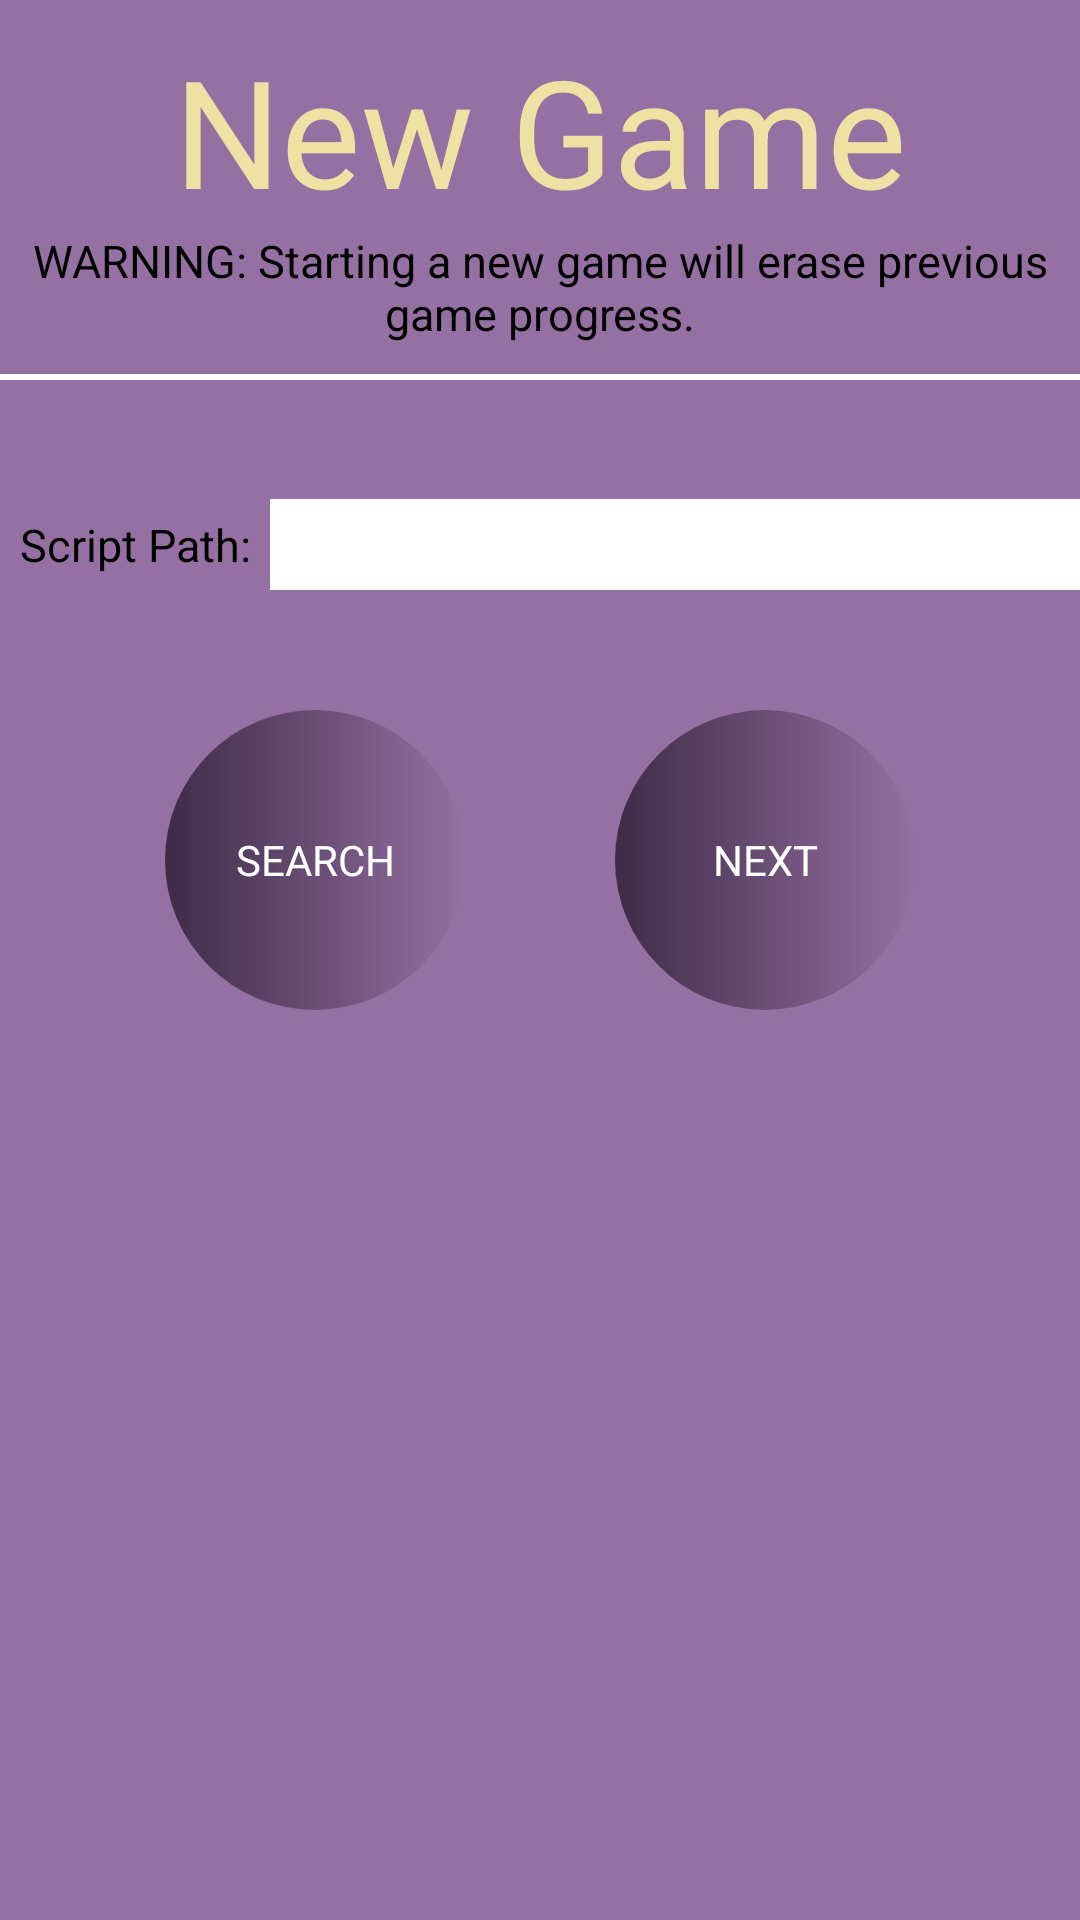

Here is an Android app screen rendered from its layout file. Give the layout XML and the strings, colors and styles it references.
<!-- AndroidManifest.xml: application theme AppTheme -->
<!-- res/layout/load_script_screen.xml -->
<?xml version="1.0" encoding="utf-8"?>


<LinearLayout xmlns:android="http://schemas.android.com/apk/res/android"
    android:orientation="vertical"
    android:layout_width="match_parent"
    android:layout_height="match_parent"
    android:background="@color/medium_purple">

    <TextView
        android:layout_width="match_parent"
        android:layout_height="wrap_content"
        android:gravity="center"
        android:textSize="50dp"
        android:text="New Game"
        android:paddingTop="10dp"
        android:textColor="@color/mustard"/>

    <TextView
        android:layout_width="match_parent"
        android:layout_height="wrap_content"
        android:gravity="center"
        android:textSize="15dp"
        android:text="WARNING: Starting a new game will erase previous game progress."
        android:textColor="@color/black"
        android:paddingBottom="10dp"
        android:textColorHighlight="@color/mustard"/>

    <View
        android:layout_width="fill_parent"
        android:layout_height="2dp"
        android:background="@color/white"/>

    <LinearLayout
        android:layout_width="fill_parent"
        android:layout_height="100dp"
        android:paddingTop="10dp"
        android:orientation="horizontal"
        android:layout_gravity="center"
        android:gravity="center">

        <TextView
            android:layout_width="0dp"
            android:layout_height="wrap_content"
            android:layout_weight="1"
            android:gravity="center"
            android:textSize="15dp"
            android:text="Script Path:"
            android:textColor="@color/black"
            android:padding="3dp"
            android:textColorHighlight="@color/mustard"/>

        <EditText
            android:id="@+id/path_field"
            android:layout_width="0dp"
            android:layout_height="wrap_content"
            android:layout_weight="3"
            android:padding="3dp"
            android:background="@color/white"
            android:gravity="center"/>

        </LinearLayout>

    <LinearLayout
        android:layout_width="fill_parent"
        android:layout_height="wrap_content"
        android:paddingTop="10dp"
        android:orientation="horizontal"
        android:layout_gravity="center"
        android:gravity="center">

        <Button
            android:id="@+id/search_button"
            android:layout_width="100dp"
            android:layout_height="100dp"
            android:text="Search"
            android:layout_gravity="center"
            android:onClick="launchFileDialog"
            style="@style/button"/>

        <View
            android:layout_width="50dp"
            android:layout_height="fill_parent"
            android:background="@color/medium_purple"/>

        <Button
            android:id="@+id/to_cc_button"
            android:layout_width="100dp"
            android:layout_height="100dp"
            android:text="Next"
            android:layout_gravity="center"
            android:onClick="launchCharacterCreation"
            style="@style/button"/>

    </LinearLayout>

</LinearLayout>
<!-- resources referenced by this layout -->
<resources>
  <item name="black" type="color">#000000</item>
  <item name="medium_purple" type="color">#9570A3</item>
  <item name="mustard" type="color">#EDE2A3</item>
  <item name="white" type="color">#FFFFFF</item>
  <style name="button" parent="@android:style/Widget.Button">
          <item name="android:layout_width">wrap_content</item>
          <item name="android:layout_height">wrap_content</item>
          <item name="android:textColor">@color/white</item>
          <item name="android:gravity">center</item>
          <item name="android:width">100dp</item>
          <item name="android:height">100dp</item>
          <item name="android:textAllCaps">true</item>
          <item name="android:background">@drawable/default_button</item>
          <item name="android:focusable">true</item>
          <item name="android:clickable">true</item>
      </style>
  <style name="AppTheme" parent="android:Theme.Holo.Light.DarkActionBar">
          
      </style>
  <!-- drawable default_button_disabled (drawable) -->
  <?xml version="1.0" encoding="utf-8"?>
  
  
  <shape xmlns:android="http://schemas.android.com/apk/res/android" android:shape="oval">
      <solid
          android:color="@color/grayed_out"/>
      <padding android:left="7dp"
          android:top="7dp"
          android:right="7dp"
          android:bottom="7dp" />
      <size
          android:width="@dimen/default_button_size"
          android:height="@dimen/default_button_size"/>
  </shape>
  <!-- drawable default_button_pressed (drawable) -->
  <?xml version="1.0" encoding="utf-8"?>
  
  
  <shape xmlns:android="http://schemas.android.com/apk/res/android" android:shape="oval">
      <gradient
          android:startColor="@color/medium_purple"
          android:endColor="@color/dark_purple"
          android:angle="180"/>
      <padding android:left="7dp"
          android:top="7dp"
          android:right="7dp"
          android:bottom="7dp" />
      <stroke
          android:width="0.5dp"
          android:color="@color/white" />
      <size
          android:width="@dimen/default_button_size"
          android:height="@dimen/default_button_size"/>
  </shape>
  <!-- drawable default_button_focused (drawable) -->
  <?xml version="1.0" encoding="utf-8"?>
  
  
  <shape xmlns:android="http://schemas.android.com/apk/res/android" android:shape="oval">
      <gradient
          android:startColor="@color/medium_purple"
          android:endColor="@color/dark_purple"
          android:angle="180"/>
      <padding android:left="7dp"
          android:top="7dp"
          android:right="7dp"
          android:bottom="7dp" />
      <stroke
          android:width="0.5dp"
          android:color="@color/mustard" />
      <size
          android:width="@dimen/default_button_size"
          android:height="@dimen/default_button_size"/>
  </shape>
  <!-- drawable default_button_enabled (drawable) -->
  <?xml version="1.0" encoding="utf-8"?>
  
  
  <shape xmlns:android="http://schemas.android.com/apk/res/android" android:shape="oval">
      <gradient
          android:startColor="@color/medium_purple"
          android:endColor="@color/dark_purple"
          android:angle="180"/>
      <padding android:left="7dp"
          android:top="7dp"
          android:right="7dp"
          android:bottom="7dp" />
      <size
          android:width="@dimen/default_button_size"
          android:height="@dimen/default_button_size"/>
  </shape>
  <item name="grayed_out" type="color">#EADEE0</item>
  <dimen name="default_button_size">5dp</dimen>
  <item name="dark_purple" type="color">#3E2B46</item>
</resources>
